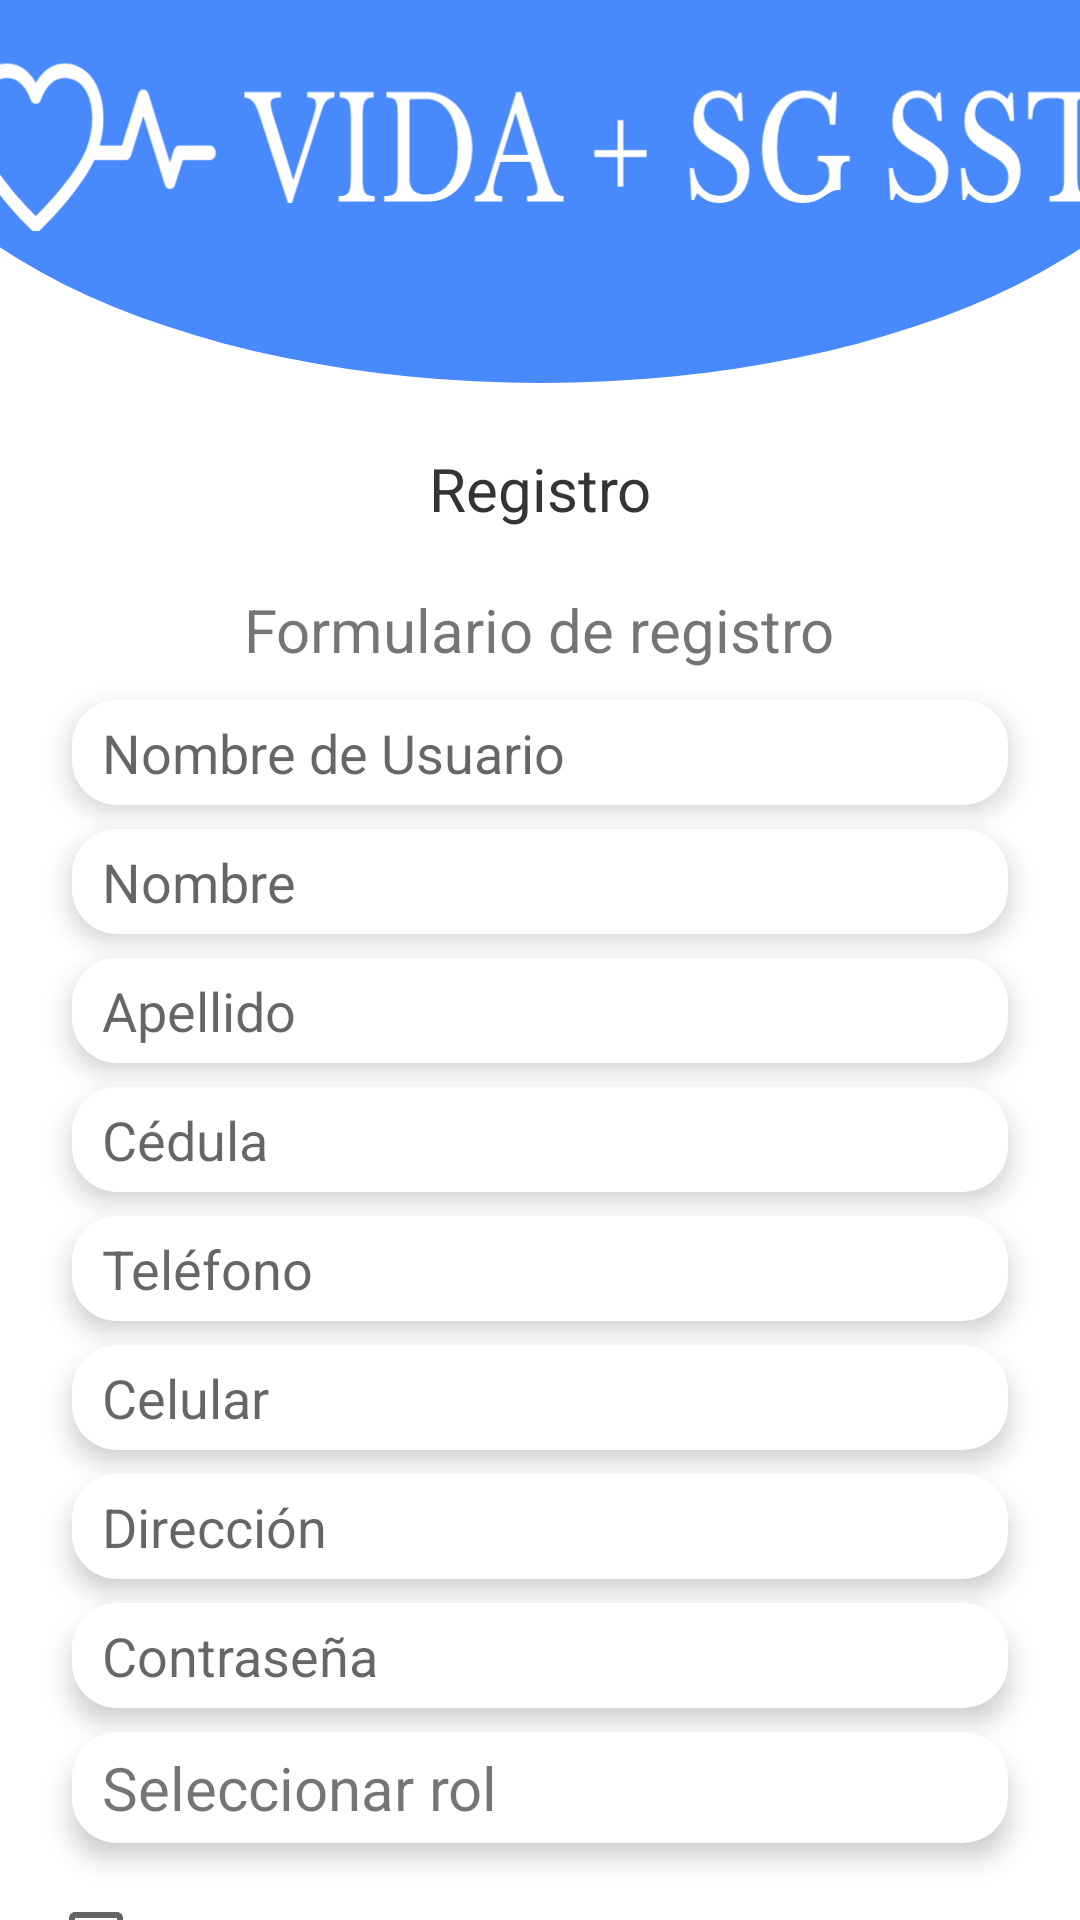

Produce the Android XML layout that renders to this screen, including the resource entries it uses.
<!-- AndroidManifest.xml: application theme Theme.MasVidaSGSST -->
<!-- res/layout/activity_registro.xml -->
<?xml version="1.0" encoding="utf-8"?>
<androidx.constraintlayout.widget.ConstraintLayout xmlns:android="http://schemas.android.com/apk/res/android"
    xmlns:app="http://schemas.android.com/apk/res-auto"
    xmlns:tools="http://schemas.android.com/tools"
    android:layout_width="match_parent"
    android:layout_height="match_parent"

    tools:context=".RegistroActivity">

    <ImageView
        android:id="@+id/imageView3"
        android:layout_width="450dp"
        android:layout_height="269dp"
        android:layout_marginTop="-120dp"
        app:layout_constraintEnd_toEndOf="parent"
        app:layout_constraintStart_toStartOf="parent"
        app:layout_constraintTop_toTopOf="parent"
        app:srcCompat="@drawable/titulo_medio_circulo" />

    <TextView
        android:id="@+id/textView"
        android:layout_width="wrap_content"
        android:layout_height="wrap_content"
        android:layout_marginBottom="32dp"
        android:text="Registro"
        android:textColor="@color/gray"
        android:textSize="20dp"
        app:layout_constraintBottom_toTopOf="@+id/scrollView2"
        app:layout_constraintEnd_toEndOf="@+id/imageView3"
        app:layout_constraintStart_toStartOf="@+id/imageView3"
        app:layout_constraintTop_toBottomOf="@+id/imageView3" />

    <ScrollView
        android:id="@+id/scrollView2"
        android:layout_width="match_parent"
        android:layout_height="wrap_content"
        app:layout_constraintTop_toBottomOf="@+id/textView"
        tools:layout_editor_absoluteX="0dp">

        <LinearLayout
            android:layout_width="match_parent"
            android:layout_height="wrap_content"
            android:orientation="vertical">

            <TextView
                android:id="@+id/textView2"
                android:layout_width="wrap_content"
                android:layout_height="wrap_content"
                android:layout_gravity="center_horizontal"
                android:layout_marginTop="20dp"
                android:text="Formulario de registro"
                android:textSize="20dp"
                app:layout_constraintEnd_toEndOf="parent"
                app:layout_constraintStart_toStartOf="parent"
                app:layout_constraintTop_toBottomOf="@+id/textView" />

            <EditText
                android:id="@+id/editTextNombreUsuario"
                android:layout_width="match_parent"
                android:layout_height="35dp"
                android:layout_marginStart="24dp"
                android:layout_marginTop="10dp"
                android:layout_marginEnd="24dp"
                android:layout_weight="9"
                android:background="@drawable/new_style"
                android:ems="10"
                android:hint="@string/registro_NombreUsuario"
                android:inputType="textPersonName"
                android:paddingHorizontal="10dp"
                app:layout_constraintEnd_toEndOf="parent"
                app:layout_constraintStart_toStartOf="parent"
                app:layout_constraintTop_toBottomOf="@+id/textView2"
                android:elevation="5dp"/>

            <EditText
                android:id="@+id/editTextNombre"
                android:layout_width="match_parent"
                android:layout_height="35dp"
                android:layout_marginStart="24dp"
                android:layout_marginTop="8dp"
                android:layout_marginEnd="24dp"
                android:layout_weight="9"
                android:background="@drawable/new_style"
                android:ems="10"
                android:hint="@string/registro_nombre"
                android:inputType="textPersonName"
                android:paddingHorizontal="10dp"
                app:layout_constraintEnd_toEndOf="parent"
                app:layout_constraintHorizontal_bias="0.0"
                app:layout_constraintStart_toStartOf="parent"
                android:elevation="5dp"
                app:layout_constraintTop_toBottomOf="@+id/editTextNombreUsuario" />

            <EditText
                android:id="@+id/editTextApellido"
                android:layout_width="match_parent"
                android:layout_height="35dp"
                android:layout_marginStart="24dp"
                android:layout_marginTop="8dp"
                android:layout_marginEnd="24dp"
                android:layout_weight="9"
                android:background="@drawable/new_style"
                android:ems="10"
                android:hint="@string/registro_apellido"
                android:inputType="textPersonName"
                android:paddingHorizontal="10dp"
                app:layout_constraintEnd_toEndOf="parent"
                app:layout_constraintStart_toStartOf="parent"
                android:elevation="5dp"
                app:layout_constraintTop_toBottomOf="@+id/editTextNombre" />

            <EditText
                android:id="@+id/editTextCedula"
                android:layout_width="match_parent"
                android:layout_height="35dp"
                android:layout_marginStart="24dp"
                android:layout_marginTop="8dp"
                android:layout_marginEnd="24dp"
                android:layout_weight="9"
                android:background="@drawable/new_style"
                android:ems="10"
                android:elevation="5dp"
                android:hint="@string/registro_cédula"
                android:inputType="number"
                android:paddingHorizontal="10dp"
                app:layout_constraintEnd_toEndOf="parent"
                app:layout_constraintStart_toStartOf="parent"
                app:layout_constraintTop_toBottomOf="@+id/editTextApellido" />

            <EditText
                android:id="@+id/editTextTelefono"
                android:layout_width="match_parent"
                android:layout_height="35dp"
                android:layout_marginStart="24dp"
                android:layout_marginTop="8dp"
                android:layout_marginEnd="24dp"
                android:layout_weight="9"
                android:background="@drawable/new_style"
                android:elevation="5dp"
                android:ems="10"
                android:hint="@string/registro_teléfono"
                android:inputType="number"
                android:paddingHorizontal="10dp"
                app:layout_constraintEnd_toEndOf="parent"
                app:layout_constraintStart_toStartOf="parent"
                app:layout_constraintTop_toBottomOf="@+id/editTextCedula" />

            <EditText
                android:id="@+id/editCelular"
                android:layout_width="match_parent"
                android:layout_height="35dp"
                android:layout_marginStart="24dp"
                android:layout_marginTop="8dp"
                android:layout_marginEnd="24dp"
                android:layout_weight="9"
                android:background="@drawable/new_style"
                android:elevation="5dp"
                android:ems="10"
                android:hint="@string/registro_celular"
                android:inputType="number"
                android:paddingHorizontal="10dp"
                app:layout_constraintEnd_toEndOf="parent"
                app:layout_constraintStart_toStartOf="parent"
                app:layout_constraintTop_toBottomOf="@+id/editTextTelefono" />

            <EditText
                android:id="@+id/editDireccion"
                android:layout_width="match_parent"
                android:layout_height="35dp"
                android:layout_marginStart="24dp"
                android:layout_marginTop="8dp"
                android:layout_marginEnd="24dp"
                android:layout_weight="9"
                android:background="@drawable/new_style"
                android:elevation="5dp"
                android:ems="10"
                android:hint="@string/registro_dirección"
                android:inputType="textPersonName"
                android:paddingHorizontal="10dp"
                app:layout_constraintEnd_toEndOf="parent"
                app:layout_constraintStart_toStartOf="parent"
                app:layout_constraintTop_toBottomOf="@+id/editCelular" />

            <EditText
                android:id="@+id/editContraseña"
                android:layout_width="match_parent"
                android:layout_height="35dp"
                android:layout_marginStart="24dp"
                android:layout_marginTop="8dp"
                android:layout_marginEnd="24dp"
                android:layout_weight="9"
                android:background="@drawable/new_style"
                android:ems="10"
                android:hint="@string/registro_contraseña"
                android:inputType="textPersonName"
                android:elevation="5dp"
                android:paddingHorizontal="10dp"
                app:layout_constraintEnd_toEndOf="parent"
                app:layout_constraintStart_toStartOf="parent"
                app:layout_constraintTop_toBottomOf="@+id/editDireccion" />

            <TextView
                android:id="@+id/TxvSelectRole"
                android:layout_width="match_parent"
                android:layout_height="wrap_content"
                android:layout_marginStart="24dp"
                android:layout_marginTop="8dp"
                android:layout_marginEnd="24dp"
                android:background="@drawable/new_style"
                android:elevation="5dp"
                android:paddingHorizontal="10dp"
                android:text="Seleccionar rol"
                android:textSize="20sp"></TextView>

            <CheckBox
                android:id="@+id/checkBox"
                android:layout_width="match_parent"
                android:layout_height="wrap_content"
                android:layout_marginStart="16dp"
                android:elevation="5dp"
                android:layout_marginTop="8dp"
                android:layout_marginEnd="16dp"
                android:text="@string/terminos_condiciones"></CheckBox>

            <Button
                android:id="@+id/finalizar"
                android:layout_width="match_parent"
                android:layout_height="wrap_content"
                android:layout_marginStart="24dp"
                android:layout_marginTop="8dp"
                android:layout_marginEnd="24dp"
                android:background="@drawable/new_button"
                android:text="@string/registro_finalizar"
                android:textColor="@color/white"
                android:elevation="5dp"
                android:textSize="15dp"
                app:layout_constraintEnd_toEndOf="parent"
                app:layout_constraintHorizontal_bias="0.0"
                app:layout_constraintStart_toStartOf="parent"
                app:layout_constraintTop_toBottomOf="@+id/textView3" />

        </LinearLayout>

    </ScrollView>
</androidx.constraintlayout.widget.ConstraintLayout>
<!-- resources referenced by this layout -->
<resources>
  <color name="gray">#353434</color>
  <color name="white">#FFFFFFFF</color>
  <!-- drawable new_button (drawable) -->
  <?xml version="1.0" encoding="utf-8"?>
  <shape xmlns:android="http://schemas.android.com/apk/res/android">
      <corners
          android:radius="15dp"></corners>
      <solid android:color="@color/primary"></solid>
  </shape>
  <!-- drawable new_style (drawable) -->
  <?xml version="1.0" encoding="utf-8"?>
  <shape xmlns:android="http://schemas.android.com/apk/res/android">
  <solid android:color="@color/white"></solid>
      <padding
          android:right="2dp"
          android:left="2dp"
          android:top="5dp"
          android:bottom="5dp"></padding>
      <corners
          android:radius="15dp"></corners>
  
  </shape>
  <!-- drawable titulo_medio_circulo (drawable) -->
  <?xml version="1.0" encoding="utf-8"?>
  <layer-list xmlns:android="http://schemas.android.com/apk/res/android">
      <item
          android:width="400dp"
          android:height="200dp">
          <shape
              android:shape="oval"
              xmlns:android="http://schemas.android.com/apk/res/android">
              <padding android:top="60dp">
              </padding>
              <corners
                  android:bottomLeftRadius="200dp"
                  android:bottomRightRadius="200dp">
              </corners>
              <solid
                  android:color="@color/primary">
              </solid>
          </shape>
      </item>
      <item
          android:gravity="center"
          android:width="340dp"
          android:height="50dp"
          android:drawable="@drawable/ic_logoscren">
      </item>
  </layer-list>
  <string name="registro_NombreUsuario">Nombre de Usuario</string>
  <string name="registro_apellido">Apellido</string>
  <string name="registro_celular">Celular</string>
  <string name="registro_finalizar">Finalizar</string>
  <string name="registro_nombre">Nombre</string>
  <string name="terminos_condiciones">Acepto los términos y condiciones</string>
  <style name="Theme.MasVidaSGSST" parent="Theme.MaterialComponents.DayNight.NoActionBar">
          
          <item name="colorPrimary">@color/primary</item>
          <item name="colorPrimaryVariant">@color/primarydarck</item>
          <item name="colorOnPrimary">@color/white</item>
          
          <item name="colorSecondary">@color/secundari</item>
          <item name="colorSecondaryVariant">@color/secundaridarck</item>
          <item name="colorOnSecondary">@color/black</item>
          
          <item name="android:statusBarColor" tools:targetApi="l">?attr/colorPrimaryVariant</item>
          
      </style>
  <color name="primary">#4889FB</color>
  <!-- drawable ic_logoscren: vector/xml drawable (drawable, 17884 chars, omitted) -->
  <color name="primarydarck">#4D4889FB</color>
  <color name="secundari">#EA804F</color>
  <color name="secundaridarck">#EF550E</color>
  <color name="black">#FF000000</color>
</resources>
